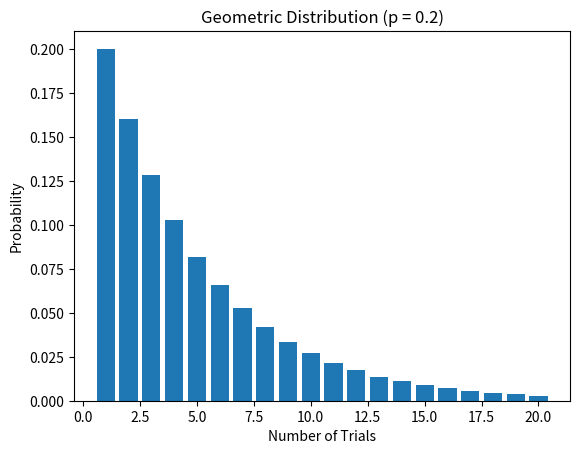

This chart was generated by the following Python code:
import numpy as np
import matplotlib.pyplot as plt
from scipy.stats import geom

p = 0.2  # 成功的概率
x = np.arange(1, 21)  # 試驗次數範圍


pmf = geom.pmf(x, p)
print(pmf)

plt.bar(x, pmf)
plt.xlabel('Number of Trials')
plt.ylabel('Probability')
plt.title(f'Geometric Distribution (p = {p})')
plt.show()
